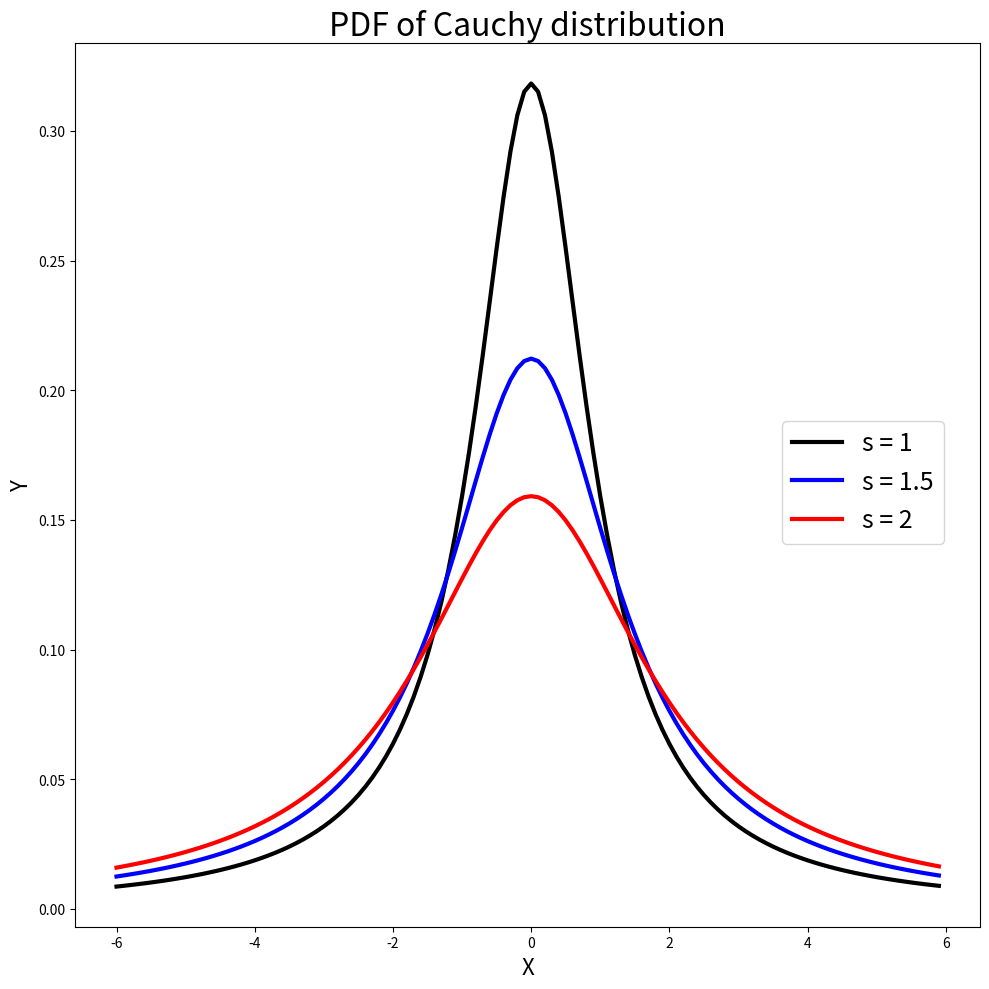
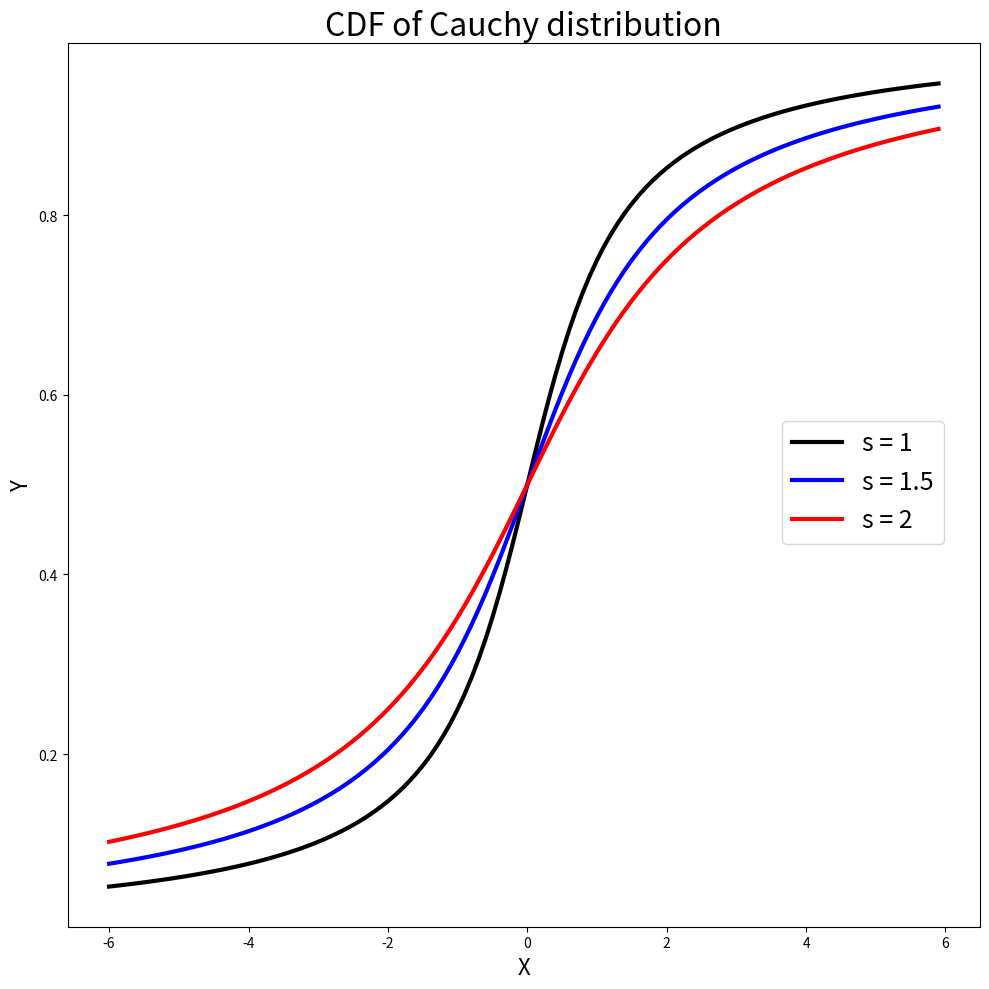

Write the Python code that produced these figures, in order.
# works on numpy 1.23.5, matplotlib 3.6.2 and scipy 1.10.0
import numpy as np
from scipy.stats import cauchy
import matplotlib.pyplot as plt

# PDF of cauchy distribution
xx = np.arange(-6, 6, 0.1)
pdf1 = cauchy.pdf(xx, scale = 1)
pdf1_5 = cauchy.pdf(xx, scale = 1.5)
pdf2 = cauchy.pdf(xx, scale = 2)

fig1, ax1 = plt.subplots(1,1,figsize=(10, 10))

ax1.plot(xx, pdf1, 'k-', linewidth=3, label='s = 1')
ax1.plot(xx, pdf1_5, 'b-', linewidth=3, label='s = 1.5')
ax1.plot(xx, pdf2, 'r-', linewidth=3, label='s = 2')
ax1.set_xlabel('X', fontsize=16)
ax1.set_ylabel('Y', fontsize=16)
ax1.set_title('PDF of Cauchy distribution', fontsize=23)
fig1.legend(fontsize=18, loc =(0.79, 0.45))

plt.tight_layout()
plt.show()

# CDF of cauchy distribution
cdf1 = cauchy.cdf(xx, scale = 1)
cdf1_5 = cauchy.cdf(xx, scale = 1.5)
cdf2 = cauchy.cdf(xx, scale = 2)

fig2, ax2 = plt.subplots(1,1,figsize=(10, 10))

ax2.plot(xx, cdf1, 'k-', linewidth=3, label='s = 1')
ax2.plot(xx, cdf1_5, 'b-', linewidth=3, label='s = 1.5')
ax2.plot(xx, cdf2, 'r-', linewidth=3, label='s = 2')
ax2.set_xlabel('X', fontsize=16)
ax2.set_ylabel('Y', fontsize=16)
ax2.set_title('CDF of Cauchy distribution', fontsize=23)
fig2.legend(fontsize=18, loc =(0.79, 0.45))

plt.tight_layout()
plt.show()
